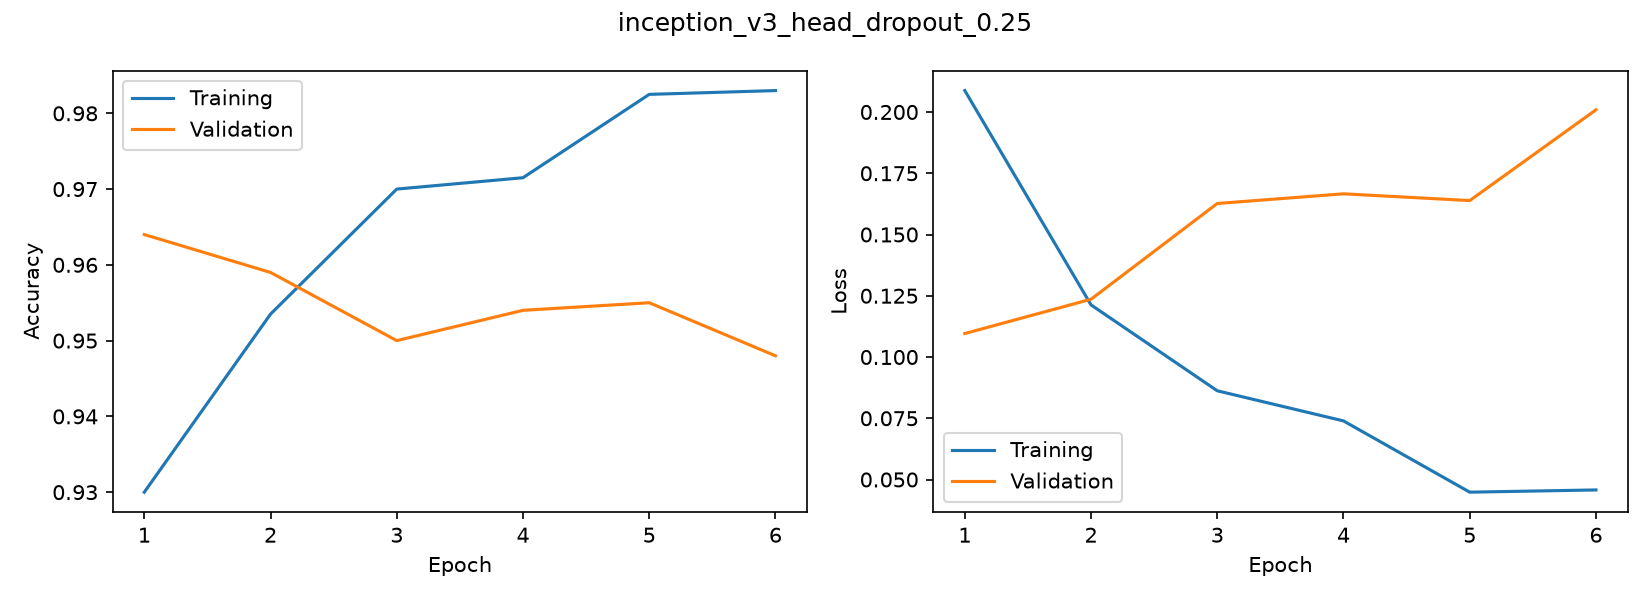

The file beside this chart, header and first rows:
accuracy, loss, val_accuracy, val_loss
0.93, 0.2087, 0.964, 0.1096
0.9535, 0.1213, 0.959, 0.1236
0.97, 0.08621, 0.95, 0.1627
0.9715, 0.07392, 0.954, 0.1666
0.9825, 0.04484, 0.955, 0.1638
0.983, 0.04574, 0.948, 0.2009
